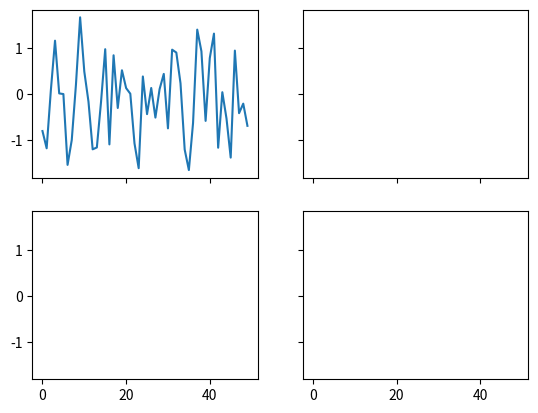
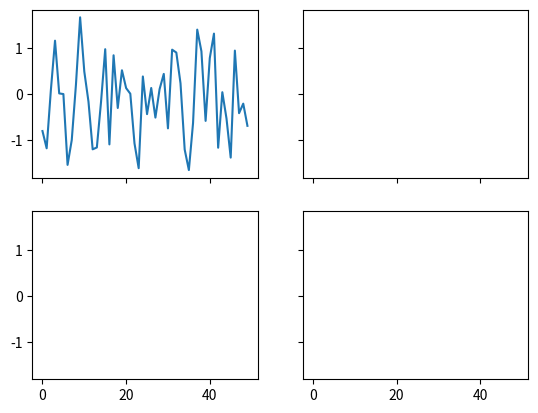

Recreate these plots in Python, in order.
%matplotlib inline

import matplotlib.pyplot as plt
import numpy as np

x = np.random.randn(50)

# old style
fig = plt.figure()
ax1 = fig.add_subplot(221)
ax2 = fig.add_subplot(222, sharex=ax1, sharey=ax1)
ax3 = fig.add_subplot(223, sharex=ax1, sharey=ax1)
ax3 = fig.add_subplot(224, sharex=ax1, sharey=ax1)

# new style method 1; unpack the axes
fig, ((ax1, ax2), (ax3, ax4)) = plt.subplots(2, 2, sharex=True, sharey=True)
ax1.plot(x)

# new style method 2; use an axes array
fig, axs = plt.subplots(2, 2, sharex=True, sharey=True)
axs[0, 0].plot(x)

plt.show()